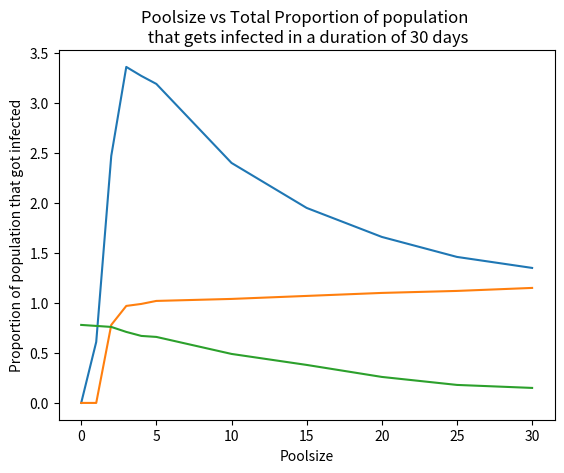

Reproduce this figure in Python.
import random
import copy
from statistics import mean
import matplotlib.pyplot as plt
import matplotlib

infected_G2R=None
not_infected_R2G=None
false_positives=None
false_negatives=None

n=1000
poolsize=None

no_pools=30
beta=0.0003
gamma=0.08
infected_percentage=0.01
days=30

states=['Susceptible','Infected','Recovered']
badges=['Green','Orange','Red']
freedom={}
freedom['Green']=1
freedom['Orange']=0.5
freedom['Red']=0

testing_ratio={}
testing_ratio['Green']=1
testing_ratio['Orange']=0.4
testing_ratio['Red']=0.2

ts=None

class Agent():
    def __init__(self,infected_percentage):
        if random.random()<infected_percentage:
            self.state='Infected'
        else:
            self.state='Susceptible'

        self.badge='Green'
        self.results=[]

        self.inf_G2R=None
        self.sus_R2G=None


    def update_state(self,new_state):
        if self.state==new_state:
            return
        self.state=new_state


    def update_badge(self,new_badge):
        if self.badge==new_badge:
            return

        if self.state=='Infected' and self.inf_G2R is not None:
            if new_badge=='Red':
                infected_G2R.append(self.inf_G2R)

        if self.state !='Infected' and self.sus_R2G is not None:
            if new_badge=='Green':
                not_infected_R2G.append(self.sus_R2G)

        self.badge=new_badge

        if self.badge=='Green' and self.state=='Infected':
            self.inf_G2R=0
        if self.badge=='Red' and self.state !='Infected':
            self.sus_R2G=0


    def new_day(self):
        self.results=[]

        if self.inf_G2R is not None and self.badge=='Green' and self.state=='Infected':
            self.inf_G2R+=1
        if self.sus_R2G is not None and self.badge=='Red' and self.state !='Infected':
            self.sus_R2G+=1

    def next_badge(self):
        final_result='Negative'
        for result in self.results:
            if result=='Positive':
                final_result='Positive'
                break
        if final_result=='Negative':
            self.update_badge('Green')
        else:
            if self.badge=='Green':
                self.update_badge('Orange')
            else:
                self.update_badge('Red')

    def update_false_rates(self):
        if self.results==[]:
            return
        final_result='Negative'
        for result in self.results:
            if result=='Positive':
                final_result='Positive'
                break
        if final_result=='Negative' and self.state=='Infected':
            global false_negatives
            false_negatives+=1

        if final_result=='Positive' and self.state!='Infected':
            global false_positives
            false_positives+=1


    def add_result(self,result):
        self.results.append(result)


class Pool():
    def __init__(self):
        self.fn=0
        self.fp=0
        self.agents=[]

    def new_day(self):
        self.agents=[]

    def add_agent(self,poolsize,agent):
        if len(self.agents)>=poolsize:
            print('Error! Pool limit is crossed.')
            return
        self.agents.append(agent)


    def release_results(self):
        result='Negative'
        for agent in self.agents:
            if agent.state=='Infected':
                result='Positive'
                break

        if result=='Positive':
            if random.random()<self.fn:
                result='Negative'
        else:
            if random.random()<self.fp:
                result='Positive'

        for agent in self.agents:
            agent.add_result(result)

def beta_summation(agents):
    val=0
    for agent in agents:
        if agent.state =='Infected':
            val+=freedom[agent.badge]
    return val*beta

def state_change(agents):
    inf_prob=beta_summation(agents)
    rec_prob=gamma

    next_states=[]
    for agent in agents:
        if agent.state =='Susceptible':
            if random.random()<inf_prob*freedom[agent.badge]:
                next_states.append('Infected')
                continue
        elif agent.state=='Infected':
            if random.random()<rec_prob:
                next_states.append('Recovered')
                continue
        next_states.append(agent.state)

    for indx,agent in enumerate(agents):
        agent.update_state(next_states[indx])

def sample_agent(agents):
    while(True):
        r=random.random()
        chosen=random.choice(agents)
        if r <testing_ratio[chosen.badge]:
            return chosen


def test(pools,agents,poolsize):

    testing_agents=[]
    for i in range(len(pools)*poolsize):
        testing_agents.append(sample_agent(agents))

        j=0
    for pool in pools:
        for i in range(poolsize):
            pool.add_agent(poolsize,testing_agents[j])
            j+=1

    for pool in pools:
        pool.release_results()

def simulate_day( pools, agents):
    for badge in badges:
        for state in states:
            ts[badge][state].append(0)

    for agent in agents:
        agent.new_day()
    for pool in pools:
        pool.new_day()

    test(pools,agents,poolsize)
    for agent in agents:
        #agent.update_false_rates()
        agent.next_badge()
    state_change(agents)

    for agent in agents:
        ts[agent.badge][agent.state][-1]+=1

def simulate(days,pools,agents):
    for day in range(days):
        simulate_day(pools,agents)

def main():
    agents=[]
    pools=[]

    global infected_G2R
    infected_G2R=[]
    global not_infected_R2G
    not_infected_R2G=[]
    global false_positives
    false_positives=0
    global false_negatives
    false_negatives=0

    global ts
    ts={}
    for badge in badges:
        ts[badge]={}
        for state in states:
            ts[badge][state]=[]

    for i in range(n):
        agents.append(Agent(infected_percentage))
    for i in range(no_pools):
        pools.append(Pool())

    simulate(days,pools,agents)

    '''for state in states:
        temp=0
        for badge in badges:
            temp+=ts[badge][state][-1]
        print(state+' : '+str(temp))
        '''
    if infected_G2R==[]:
        avg_infected_G2R=0
    else:
        avg_infected_G2R=mean(infected_G2R)

    if not_infected_R2G==[]:
        avg_not_infected_R2G=0
    else:
        avg_not_infected_R2G=mean(not_infected_R2G)

    infections=n - ts['Green']['Susceptible'][-1]-ts['Orange']['Susceptible'][-1]-ts['Red']['Susceptible'][-1]

    return avg_infected_G2R,avg_not_infected_R2G,false_positives,false_negatives,infections



def worlds(no):
    infected_G2R=0
    not_infected_R2G=0
    false_positives=0
    false_negatives=0
    infections=0

    for i in range(no):
        x,y,a,b,c=main()
        infected_G2R+=x
        not_infected_R2G+=y
        false_positives+=a
        false_negatives+=b
        infections+=c

    return round(infected_G2R/no,2), round((not_infected_R2G)/no,2), round(infections/(n*no),2)

    print('Average time for an Infected with Green Badge to get a Red Badge : ' +str((infected_G2R)/no))
    print('Average time for a Non-Infected with Red Badge to get a Green Badge : '+str((not_infected_R2G)/no))
    #print('Total False Positives : '+str((false_positives)/no))
    #print('Total False Negatives : '+str((false_negatives)/no))
    print('Proportion of population Infected : '+str(infections/(n*no)))

def histogram():

    random.seed(42)

    global poolsize
    inf_G2R_list=[]
    not_inf_R2G_list=[]
    infection_proportion_list=[]

    poolsize_list=[0,1,2,3,4,5,10,15,20,25,30]

    for poolsize in poolsize_list:
        a,b,c=worlds(50)
        inf_G2R_list.append(a)
        not_inf_R2G_list.append(b)
        infection_proportion_list.append(c)

    plt.plot(poolsize_list,inf_G2R_list)
    plt.title('Poolsize vs Average time for an Infected \n agent with a Green Badge to get Red Badge')
    plt.xlabel('Poolsize')
    plt.ylabel('Average Time in Days')
    plt.show()

    plt.plot(poolsize_list,not_inf_R2G_list)
    plt.title('Poolsize vs Average time for a Non-Infected \n agent with a Red Badge to get Green Badge')
    plt.xlabel('Poolsize')
    plt.ylabel('Average Time in Days')
    plt.show()

    plt.plot(poolsize_list,infection_proportion_list)
    plt.title('Poolsize vs Total Proportion of population \n that gets infected in a duration of '+str(days)+' days')
    plt.xlabel('Poolsize')
    plt.ylabel('Proportion of population that got infected')
    plt.show()

    print(inf_G2R_list, not_inf_R2G_list, infection_proportion_list)

histogram()
